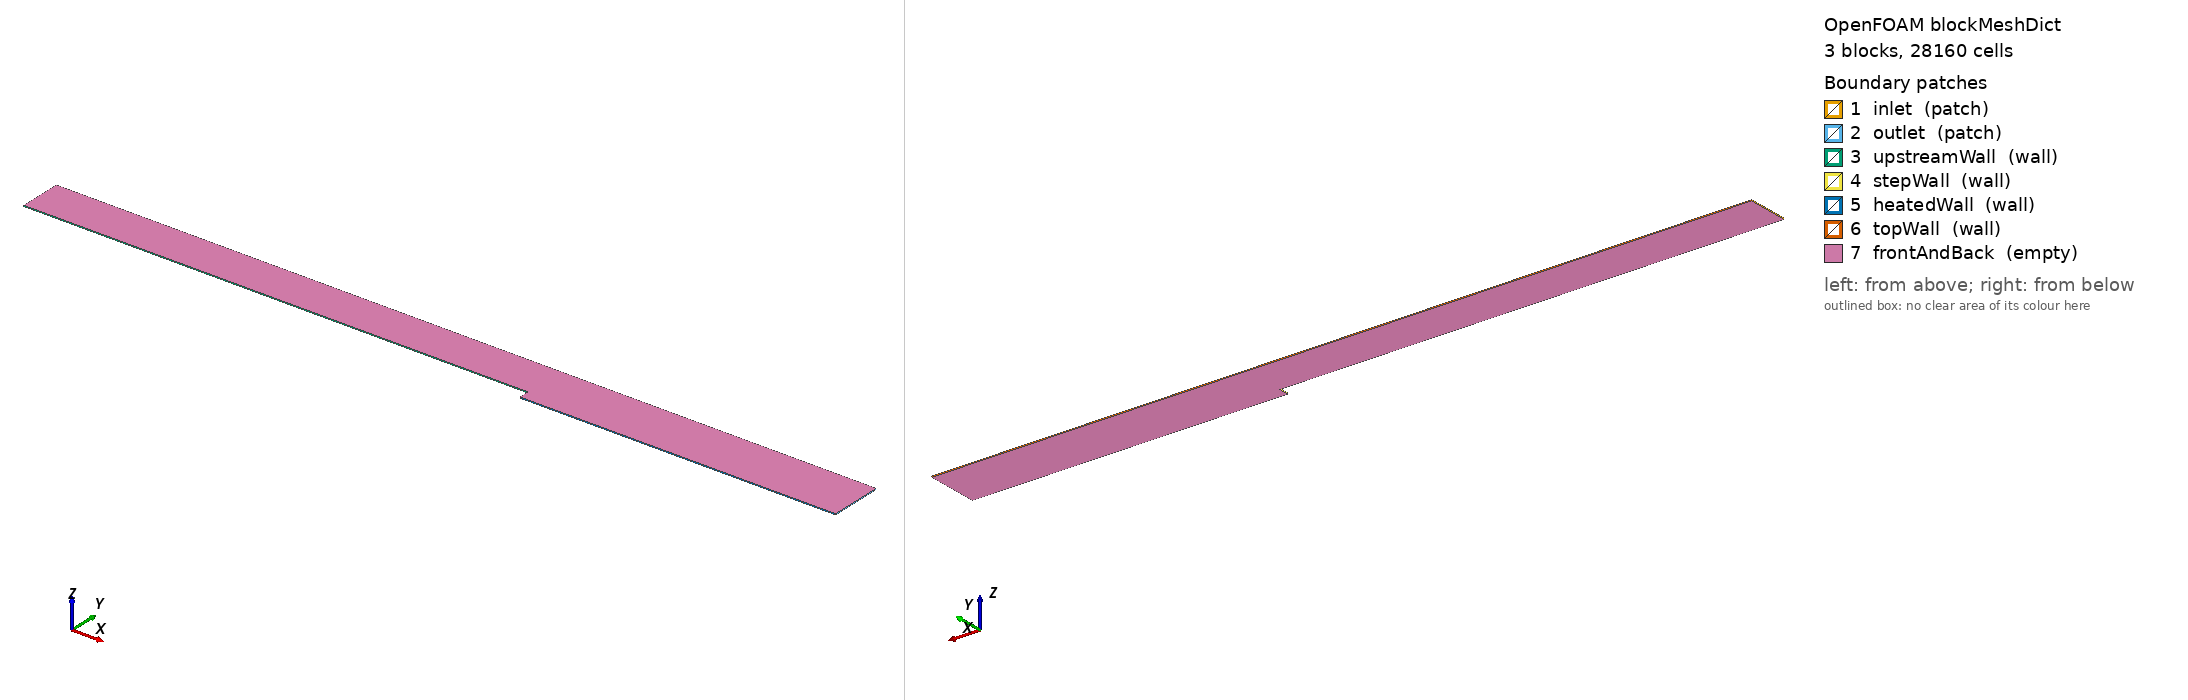

OpenFOAM case: the mesh blockMesh builds from blockMeshDict, 3 block(s), 28160 cells. Boundary patches (legend numbers): 1 inlet (patch), 2 outlet (patch), 3 upstreamWall (wall), 4 stepWall (wall), 5 heatedWall (wall), 6 topWall (wall), 7 frontAndBack (empty). Left view from above one corner, right view from below the opposite corner. Boundary conditions: 4 field file(s) under 0/ or 0.orig/; 7 of 7 drawn patches have an entry in a shipped field file.

=== system/blockMeshDict ===
FoamFile
{
    version     2.0;
    format      ascii;
    class       dictionary;
    location    "system";
    object      blockMeshDict;
}

scale 1;
vertices
(
    (-1.8240000000 0.0380000000 0.0000000000)
    (0.0000000000 0.0380000000 0.0000000000)
    (0.0000000000 0.1900000000 0.0000000000)
    (-1.8240000000 0.1900000000 0.0000000000)
    (0.0000000000 0.0000000000 0.0000000000)
    (1.1400000000 0.0000000000 0.0000000000)
    (1.1400000000 0.0380000000 0.0000000000)
    (1.1400000000 0.1900000000 0.0000000000)
    (-1.8240000000 0.0380000000 0.0038000000)
    (0.0000000000 0.0380000000 0.0038000000)
    (0.0000000000 0.1900000000 0.0038000000)
    (-1.8240000000 0.1900000000 0.0038000000)
    (0.0000000000 0.0000000000 0.0038000000)
    (1.1400000000 0.0000000000 0.0038000000)
    (1.1400000000 0.0380000000 0.0038000000)
    (1.1400000000 0.1900000000 0.0038000000)
);
blocks
(
    // B1 upstream: x from inlet to step, fine x cell touches x = 0 (ratio < 1)
    hex (0 1 2 3 8 9 10 11) (160 48 1)
    simpleGrading ( 0.027122593581 ( (0.5 0.5 2.15162433721) (0.5 0.5 0.464765146363) ) 1 )
    // B2 lower downstream: y from heated wall (0) to step top (H)
    hex (4 5 6 1 12 13 14 9) (320 16 1)
    simpleGrading ( 7.13471382792 ( (0.5 0.5 1.26833731649) (0.5 0.5 0.788433792018) ) 1 )
    // B3 upper downstream: y from H to 5H, identical y grading to B1
    hex (1 6 7 2 9 14 15 10) (320 48 1)
    simpleGrading ( 7.13471382792 ( (0.5 0.5 2.15162433721) (0.5 0.5 0.464765146363) ) 1 )
);
edges ();
boundary
(
    inlet        { type patch; faces ( (0 3 11 8) ); }
    outlet       { type patch; faces ( (5 6 14 13) (6 7 15 14) ); }
    upstreamWall { type wall;  faces ( (0 1 9 8) ); }
    stepWall     { type wall;  faces ( (4 1 9 12) ); }
    heatedWall   { type wall;  faces ( (4 5 13 12) ); }
    topWall      { type wall;  faces ( (3 2 10 11) (2 7 15 10) ); }
    frontAndBack { type empty;
                   faces ( (0 1 2 3) (8 9 10 11)
                           (4 5 6 1) (12 13 14 9)
                           (1 6 7 2) (9 14 15 10) ); }
);
mergePatchPairs ();


=== system/controlDict ===
FoamFile
{
    version     2.0;
    format      ascii;
    class       dictionary;
    location    "system";
    object      controlDict;
}

application     buoyantBoussinesqSimpleFoam;
startFrom       latestTime;
startTime       0;
stopAt          endTime;
endTime         20000;
deltaT          1;
writeControl    timeStep;
writeInterval   2000;
purgeWrite      2;
writeFormat     ascii;
writePrecision  16;
writeCompression off;
timeFormat      general;
timePrecision   6;
runTimeModifiable false;


=== 0.orig/U ===
FoamFile
{
    version     2.0;
    format      ascii;
    class       volVectorField;
    location    "0";
    object      U;
}

dimensions      [0 1 -1 0 0 0 0];
internalField   uniform (10.35 0 0);
boundaryField
{
    inlet        { type fixedValue; value uniform (10.35 0 0); }
    outlet       { type inletOutlet; inletValue uniform (0 0 0); value $internalField; }
    upstreamWall { type noSlip; }
    stepWall     { type noSlip; }
    heatedWall   { type noSlip; }
    topWall      { type noSlip; }
    frontAndBack { type empty; }
}


=== 0.orig/alphat ===
FoamFile
{
    version     2.0;
    format      ascii;
    class       volScalarField;
    location    "0";
    object      alphat;
}

dimensions      [0 2 -1 0 0 0 0];
internalField   uniform 0;
boundaryField
{
    inlet        { type calculated; value uniform 0; }
    outlet       { type calculated; value uniform 0; }
    upstreamWall { type alphatJayatillekeWallFunction; Prt 0.85; value uniform 0; }
    stepWall     { type alphatJayatillekeWallFunction; Prt 0.85; value uniform 0; }
    heatedWall   { type alphatJayatillekeWallFunction; Prt 0.85; value uniform 0; }
    topWall      { type alphatJayatillekeWallFunction; Prt 0.85; value uniform 0; }
    frontAndBack { type empty; }
}


=== 0.orig/k ===
FoamFile
{
    version     2.0;
    format      ascii;
    class       volScalarField;
    location    "0";
    object      k;
}

dimensions      [0 2 -2 0 0 0 0];
internalField   uniform 0.0642735;
boundaryField
{
    inlet        { type fixedValue; value uniform 0.0642735; }
    outlet       { type inletOutlet; inletValue $internalField; value $internalField; }
    upstreamWall { type kqRWallFunction; value $internalField; }
    stepWall     { type kqRWallFunction; value $internalField; }
    heatedWall   { type kqRWallFunction; value $internalField; }
    topWall      { type kqRWallFunction; value $internalField; }
    frontAndBack { type empty; }
}


=== 0.orig/nut ===
FoamFile
{
    version     2.0;
    format      ascii;
    class       volScalarField;
    location    "0";
    object      nut;
}

dimensions      [0 2 -1 0 0 0 0];
internalField   uniform 0;
boundaryField
{
    inlet        { type calculated; value uniform 0; }
    outlet       { type calculated; value uniform 0; }
    upstreamWall { type nutkWallFunction; value uniform 0; }
    stepWall     { type nutkWallFunction; value uniform 0; }
    heatedWall   { type nutkWallFunction; value uniform 0; }
    topWall      { type nutkWallFunction; value uniform 0; }
    frontAndBack { type empty; }
}
